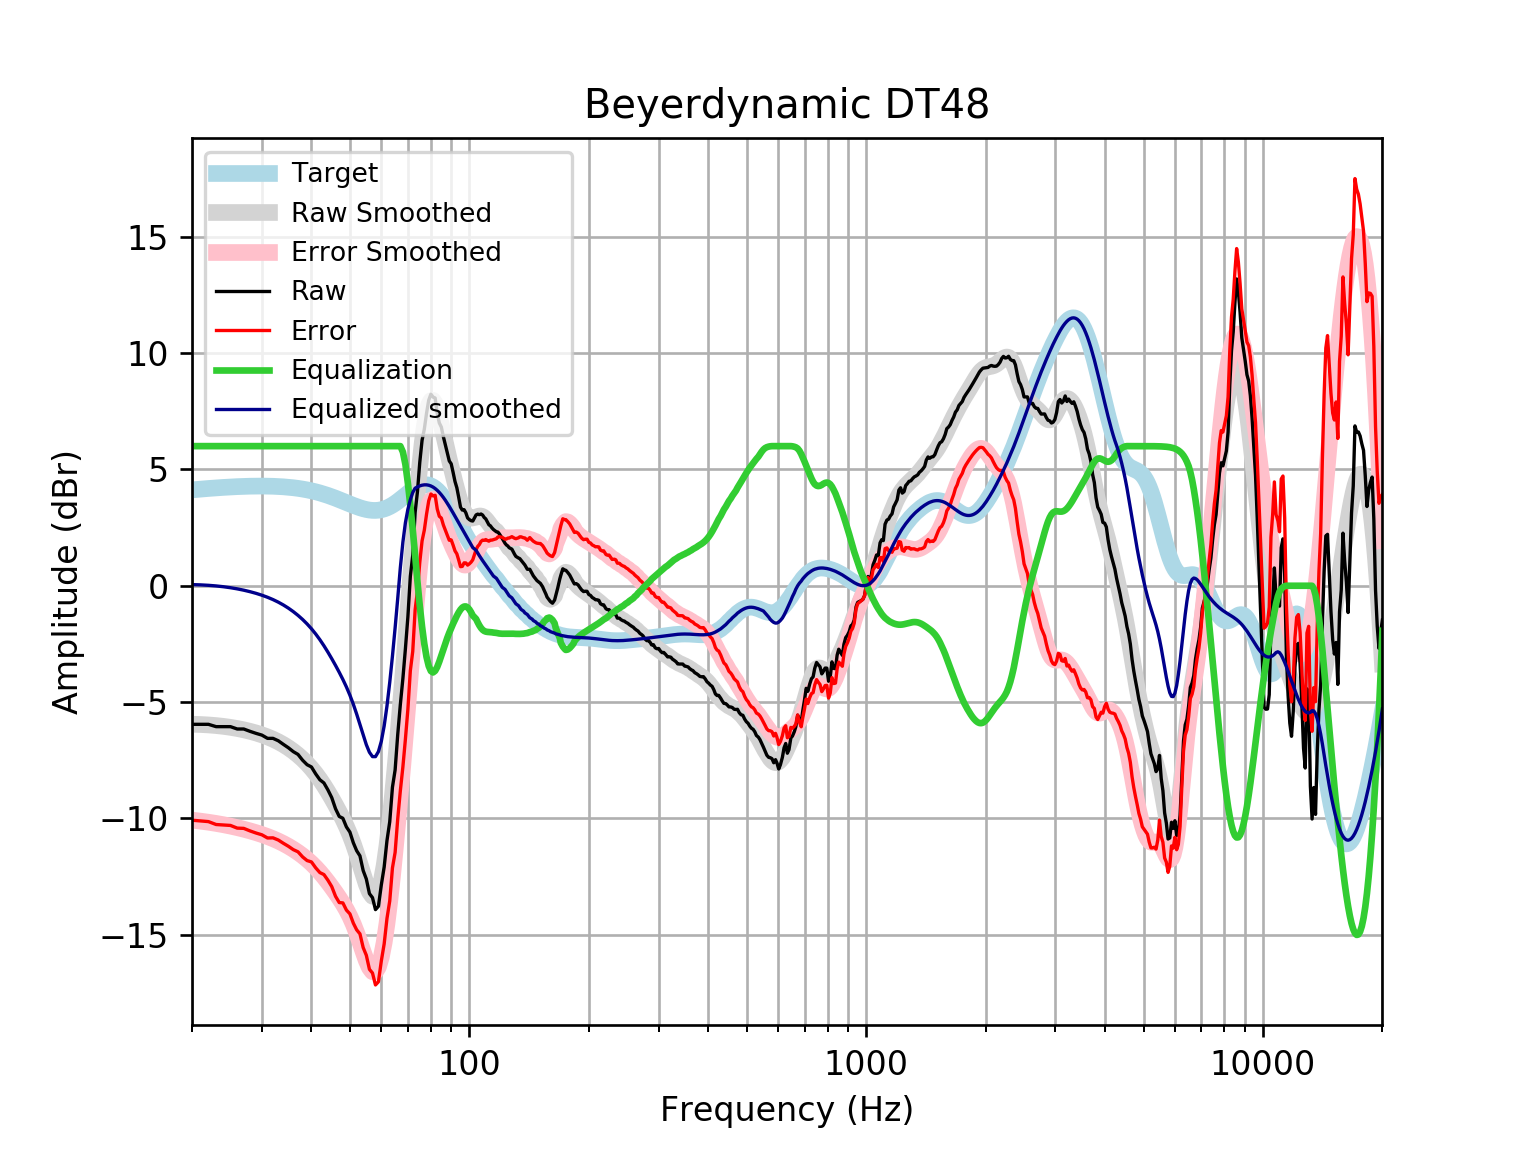

Source data for this figure (header and first rows):
frequency, raw, error, smoothed, error_smoothed, equalization, equalized_raw, equalized_smoothed, target
20, -5.954, -10.07, -5.951, -10.07, 6, 0.04592, 0.04945, 4.121
21, -5.954, -10.11, -5.962, -10.11, 6.0, 0.04592, 0.03807, 4.152
22, -5.954, -10.13, -5.981, -10.16, 6.0, 0.04592, 0.01906, 4.18
23, -6.055, -10.26, -6.008, -10.21, 6, -0.05466, -0.007573, 4.205
24, -6.055, -10.28, -6.042, -10.27, 6, -0.05466, -0.04183, 4.227
25, -6.055, -10.3, -6.084, -10.33, 6, -0.05466, -0.08387, 4.245
26, -6.155, -10.41, -6.133, -10.39, 6.0, -0.1552, -0.1334, 4.259
27, -6.155, -10.43, -6.19, -10.46, 6.0, -0.1552, -0.1902, 4.271
28, -6.256, -10.53, -6.254, -10.53, 6.0, -0.2558, -0.2544, 4.278
29, -6.343, -10.63, -6.326, -10.61, 6, -0.3428, -0.326, 4.283
30, -6.418, -10.7, -6.406, -10.69, 6.0, -0.4176, -0.4059, 4.284
31, -6.558, -10.84, -6.495, -10.78, 6, -0.5575, -0.4948, 4.281
32, -6.558, -10.83, -6.594, -10.87, 6, -0.5575, -0.5941, 4.275
33, -6.661, -10.93, -6.705, -10.97, 6.0, -0.6612, -0.7048, 4.265
34, -6.817, -11.07, -6.828, -11.08, 6, -0.8173, -0.8277, 4.251
35, -6.963, -11.2, -6.963, -11.2, 6, -0.963, -0.9632, 4.233
36, -7.128, -11.34, -7.112, -11.32, 6, -1.128, -1.112, 4.211
37, -7.248, -11.43, -7.273, -11.46, 6.0, -1.248, -1.273, 4.185
38, -7.497, -11.65, -7.449, -11.6, 6, -1.497, -1.449, 4.155
39, -7.689, -11.81, -7.64, -11.76, 6.0, -1.689, -1.64, 4.12
40, -7.787, -11.87, -7.848, -11.93, 6, -1.787, -1.848, 4.08
41, -8.085, -12.12, -8.073, -12.11, 6, -2.085, -2.073, 4.037
42, -8.336, -12.32, -8.317, -12.3, 6, -2.336, -2.317, 3.989
43, -8.474, -12.41, -8.577, -12.51, 6.0, -2.474, -2.577, 3.937
44, -8.77, -12.65, -8.851, -12.73, 6.0, -2.77, -2.851, 3.881
45, -9.105, -12.93, -9.134, -12.95, 6, -3.105, -3.134, 3.823
46, -9.582, -13.34, -9.423, -13.18, 6.0, -3.582, -3.423, 3.762
47, -9.913, -13.61, -9.719, -13.42, 6.0, -3.913, -3.719, 3.7
48, -9.992, -13.63, -10.03, -13.66, 6.0, -3.992, -4.026, 3.636
49, -10.36, -13.94, -10.35, -13.92, 6, -4.364, -4.35, 3.574
50, -10.59, -14.1, -10.7, -14.21, 6, -4.586, -4.702, 3.512
51, -11.04, -14.5, -11.09, -14.54, 6, -5.043, -5.089, 3.454
52, -11.39, -14.79, -11.51, -14.91, 6, -5.385, -5.514, 3.4
53, -11.61, -14.96, -11.96, -15.32, 6, -5.607, -5.965, 3.351
54, -12.24, -15.55, -12.42, -15.73, 6.0, -6.238, -6.416, 3.31
55, -12.6, -15.88, -12.83, -16.11, 6.0, -6.602, -6.83, 3.276
56, -13.23, -16.48, -13.16, -16.41, 6, -7.229, -7.156, 3.253
57, -13.4, -16.64, -13.34, -16.58, 6, -7.402, -7.342, 3.239
58, -13.92, -17.15, -13.34, -16.58, 6.0, -7.918, -7.343, 3.237
59, -13.77, -17.02, -13.13, -16.38, 6.0, -7.772, -7.128, 3.246
60, -12.85, -16.12, -12.68, -15.96, 6, -6.854, -6.685, 3.268
61, -12.09, -15.39, -12.02, -15.33, 6, -6.086, -6.022, 3.301
62, -10.95, -14.3, -11.17, -14.52, 6.0, -4.952, -5.167, 3.346
63, -10.14, -13.55, -10.15, -13.56, 6.0, -4.144, -4.155, 3.402
64, -8.658, -12.13, -9.024, -12.49, 6, -2.658, -3.024, 3.468
65, -7.917, -11.46, -7.808, -11.35, 6.0, -1.917, -1.808, 3.542
66, -6.387, -10.01, -6.534, -10.16, 6, -0.3869, -0.5344, 3.622
67, -5.103, -8.811, -5.219, -8.928, 6, 0.897, 0.7811, 3.707
68, -3.986, -7.782, -3.873, -7.669, 5.749, 1.762, 1.876, 3.796
69, -2.708, -6.592, -2.505, -6.389, 5.214, 2.506, 2.71, 3.884
70, -1.338, -5.308, -1.126, -5.096, 4.41, 3.072, 3.284, 3.97
71, 0.4001, -3.652, 0.2468, -3.804, 3.449, 3.849, 3.696, 4.053
72, 1.308, -2.82, 1.591, -2.535, 2.416, 3.724, 4.007, 4.128
73, 3.151, -1.044, 2.877, -1.315, 1.315, 4.466, 4.192, 4.195
74, 4.046, -0.2058, 4.075, -0.1725, 0.1725, 4.218, 4.248, 4.251
75, 5.302, 1.007, 5.152, 0.861, -0.861, 4.441, 4.291, 4.295
76, 6.251, 1.925, 6.079, 1.758, -1.758, 4.492, 4.321, 4.325
77, 6.729, 2.388, 6.833, 2.497, -2.497, 4.232, 4.336, 4.341
78, 7.412, 3.072, 7.399, 3.063, -3.063, 4.35, 4.336, 4.34
79, 7.974, 3.649, 7.77, 3.45, -3.45, 4.523, 4.32, 4.324
... 553 more rows
